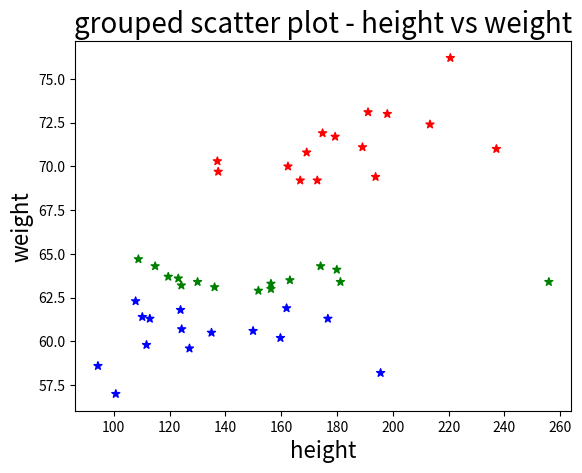

Recreate this plot in Python.
import matplotlib.pyplot as plt
height1 = [100.7, 195.6, 94.3, 127.1, 111.7, 159.7, 135, 149.9, 124.3, 112.9, 176.7, 110.2, 123.9, 161.9, 107.8]
weight1 = [57, 58.2, 58.6, 59.6, 59.8, 60.2, 60.5, 60.6, 60.7, 61.3, 61.3, 61.4, 61.8, 61.9, 62.3]
height2 = [151.8, 156.3, 136.1, 124.2, 156.3, 130, 181.2, 255.9, 163.1, 123.1, 119.5, 179.9, 114.8, 174.1, 108.8]
weight2 = [62.9, 63, 63.1, 63.2, 63.3, 63.4, 63.4, 63.4, 63.5, 63.6, 63.7, 64.1, 64.3, 64.3, 64.7]
height3 = [166.8, 172.9, 193.8, 137.4, 162.4, 137.1, 169.1, 237.1, 189.1, 179.3, 174.8, 213.3, 198, 191.1, 220.6]
weight3 = [69.2, 69.2, 69.4, 69.7, 70, 70.3, 70.8, 71, 71.1, 71.7, 71.9, 72.4, 73, 73.1, 76.2]
height = height1+height2+height3
weight = weight1+weight2+weight3
color_array = ['b'] * 15 + ['g'] * 15 + ['r'] * 15
plt.scatter(height, weight, marker='*', c=color_array)
plt.xlabel('height', fontsize=16)
plt.ylabel('weight', fontsize=16)
plt.title('grouped scatter plot - height vs weight', fontsize=20)
plt.show( )
